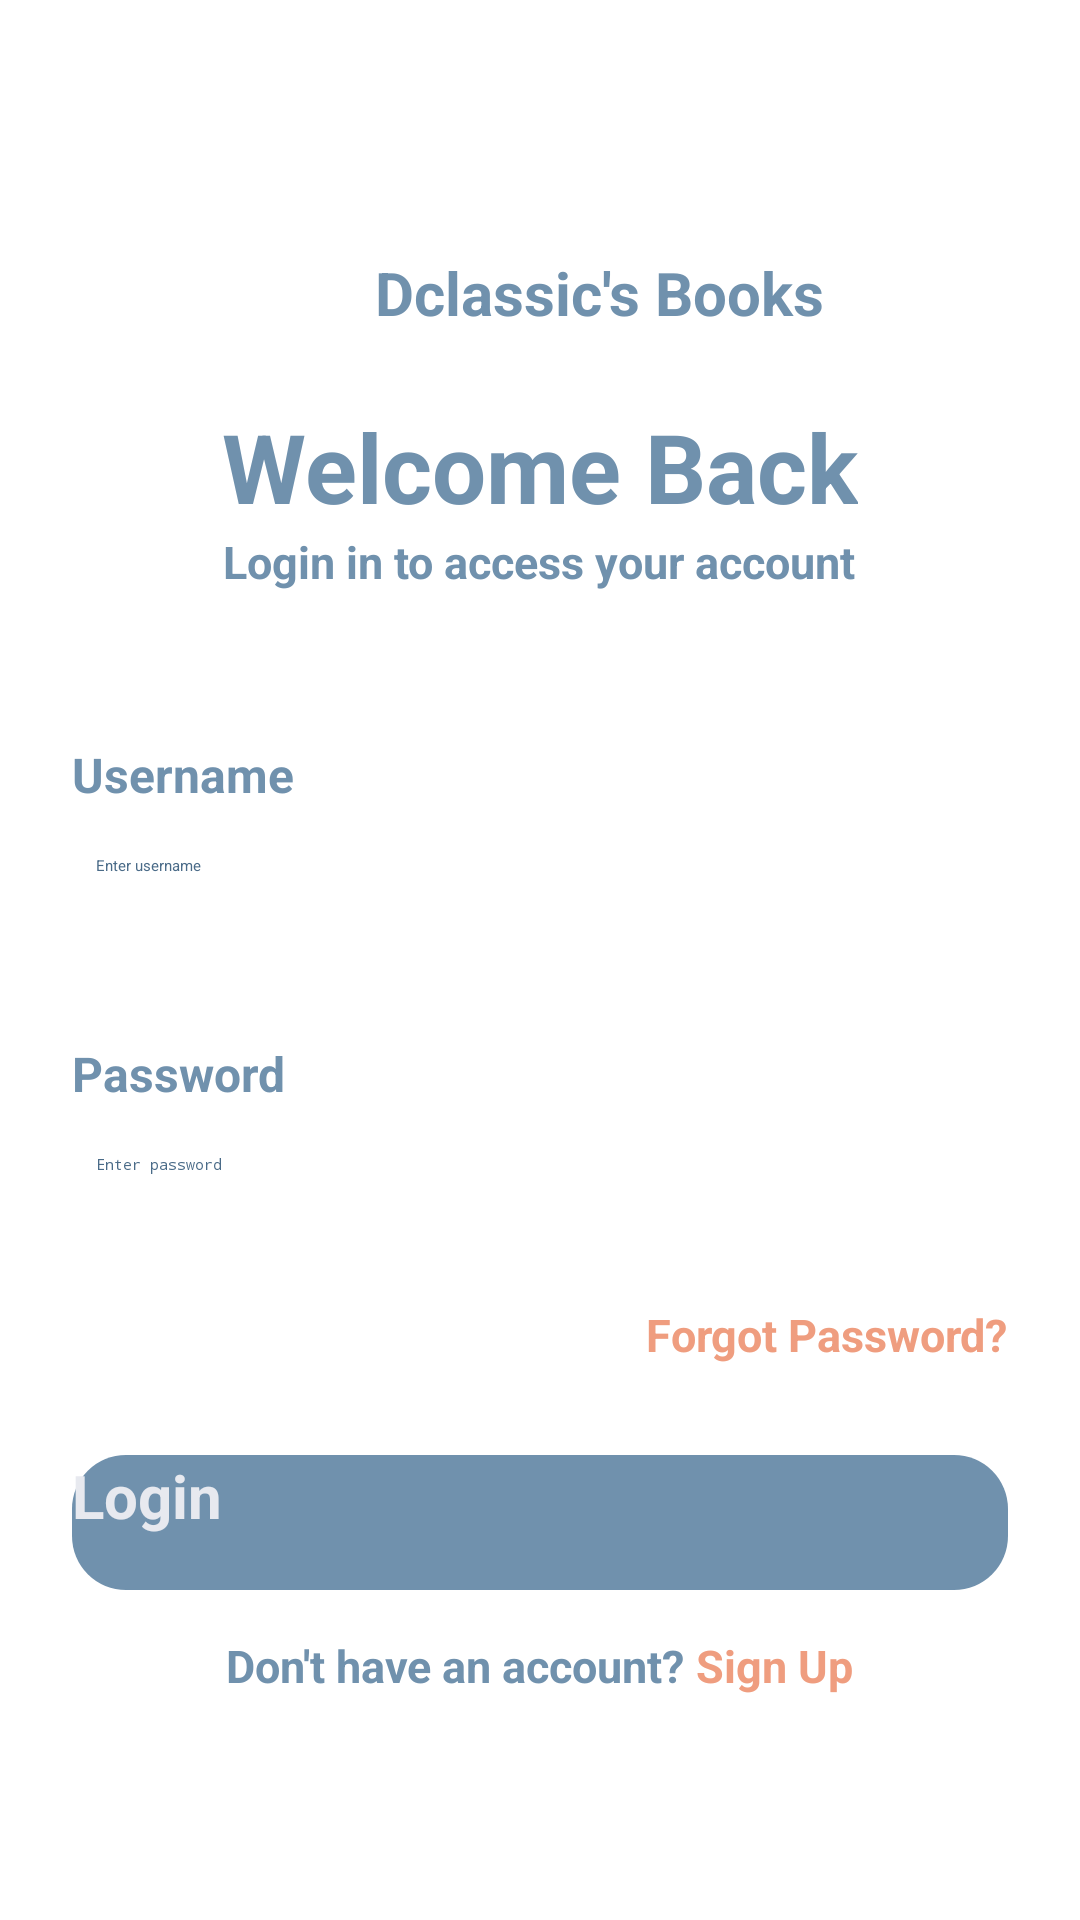

Reconstruct the res/layout file that produces this screen, plus the resources it refers to.
<!-- AndroidManifest.xml: application theme Theme.Dclassic -->
<!-- res/layout/activity_login.xml -->
<?xml version="1.0" encoding="utf-8"?>
<androidx.constraintlayout.widget.ConstraintLayout xmlns:android="http://schemas.android.com/apk/res/android"
    xmlns:app="http://schemas.android.com/apk/res-auto"
    xmlns:tools="http://schemas.android.com/tools"
    android:id="@+id/main"
    android:layout_width="match_parent"
    android:layout_height="match_parent"
    android:background="#FFFFFF"
    tools:context=".LoginActivity">

    <ScrollView
        android:layout_width="0dp"
        android:layout_height="0dp"
        android:fillViewport="true"
        android:id="@+id/rootScrollView"
        app:layout_constraintTop_toTopOf="parent"
        app:layout_constraintBottom_toBottomOf="parent"
        app:layout_constraintStart_toStartOf="parent"
        app:layout_constraintEnd_toEndOf="parent">

        <LinearLayout
            android:layout_width="match_parent"
            android:layout_height="wrap_content"
            android:orientation="vertical"
            android:padding="24dp">
            <LinearLayout
                android:layout_width="wrap_content"
                android:layout_height="wrap_content"
                android:orientation="horizontal"
                android:layout_gravity="center_horizontal"
                android:layout_marginTop="60dp">

                <ImageView
                    android:layout_width="30dp"
                    android:layout_height="30dp"
                    android:src="@drawable/logo"/>

                <TextView
                    android:layout_width="wrap_content"
                    android:layout_height="wrap_content"
                    android:text="@string/app_name"
                    style="@style/H2"
                    android:textColor="@color/Primary"
                    android:layout_marginStart="10dp"/>
            </LinearLayout>

            <TextView
                android:layout_width="wrap_content"
                android:layout_height="wrap_content"
                android:text="Welcome Back"
                android:textColor="@color/Primary"
                style="@style/H1"
                android:layout_gravity="center_horizontal"
                android:layout_marginTop="20dp"/>

            <TextView
                android:layout_width="wrap_content"
                android:layout_height="wrap_content"
                android:text="Login in to access your account"
                android:textColor="@color/Primary"
                android:layout_gravity="center_horizontal"
                style="@style/H3"/>

            <TextView
                android:layout_width="wrap_content"
                android:layout_height="wrap_content"
                android:text="Username"
                android:textColor="@color/Primary"
                style="@style/JudulBuku"
                android:layout_marginTop="50dp" />

            <EditText
                android:id="@+id/etUsername"
                android:layout_width="match_parent"
                android:layout_height="50dp"
                android:layout_marginTop="8dp"
                android:padding="8dp"
                android:hint="Enter username"
                android:textColor="#4A6B88"
                android:maxLines="1"
                android:inputType="text"
                android:imeOptions="actionNext"
                android:background="@drawable/border" />

            <TextView
                android:layout_width="wrap_content"
                android:layout_height="wrap_content"
                android:text="Password"
                android:textColor="@color/Primary"
                style="@style/JudulBuku"
                android:layout_marginTop="20dp" />

            <EditText
                android:id="@+id/etPassword"
                android:layout_width="match_parent"
                android:layout_height="50dp"
                android:layout_marginTop="8dp"
                android:padding="8dp"
                android:hint="Enter password"
                android:textColor="#4A6B88"
                android:maxLines="1"
                android:inputType="textPassword"
                android:imeOptions="actionDone"
                android:background="@drawable/border"/>

            <TextView
                android:text="Forgot Password?"
                android:layout_gravity="end"
                android:layout_marginTop="8dp"
                android:textColor="@color/Secondary"
                style="@style/H3"
                android:layout_width="wrap_content"
                android:layout_height="wrap_content" />

            <Button
                android:id="@+id/startBtn"
                android:text="Login"
                android:layout_width="match_parent"
                android:layout_height="45dp"
                android:textColor="@color/Gray"
                style="@style/H2"
                android:background="@drawable/button_bg"
                app:backgroundTint="@null"
                android:layout_marginTop="30dp"/>

            <LinearLayout
                android:layout_width="wrap_content"
                android:layout_height="wrap_content"
                android:orientation="horizontal"
                android:layout_gravity="center_horizontal"
                android:layout_marginTop="15dp">

                <TextView
                    android:text="Don't have an account? "
                    android:layout_gravity="end"
                    android:layout_marginTop="8dp"
                    android:textColor="@color/Primary"
                    style="@style/H3"
                    android:layout_width="wrap_content"
                    android:layout_height="wrap_content" />
                <TextView
                    android:id="@+id/signUpBtn"
                    android:text="Sign Up"
                    android:layout_gravity="end"
                    android:layout_marginTop="8dp"
                    android:textColor="@color/Secondary"
                    style="@style/H3"
                    android:layout_width="wrap_content"
                    android:layout_height="wrap_content" />
            </LinearLayout>
        </LinearLayout>
    </ScrollView>
</androidx.constraintlayout.widget.ConstraintLayout>
<!-- resources referenced by this layout -->
<resources>
  <color name="Gray">#E7E9EF</color>
  <color name="Primary">#7091AD</color>
  <color name="Secondary">#EF9D7F</color>
  <!-- drawable button_bg (drawable) -->
  <shape xmlns:android="http://schemas.android.com/apk/res/android">
      <solid android:color="@color/Primary"/>
      <corners android:radius="18dp"/>
  </shape>
  <string name="app_name">Dclassic\'s Books</string>
  <style name="H1">
          <item name="android:textSize">32sp</item>
          <item name="android:textStyle">bold</item>
      </style>
  <style name="H2">
          <item name="android:textSize">20sp</item>
          <item name="android:textStyle">bold</item>
      </style>
  <style name="H3">
          <item name="android:textSize">15sp</item>
          <item name="android:textStyle">bold</item>
      </style>
  <style name="JudulBuku">
          <item name="android:textSize">16sp</item>
          <item name="android:textStyle">bold</item>
      </style>
</resources>
